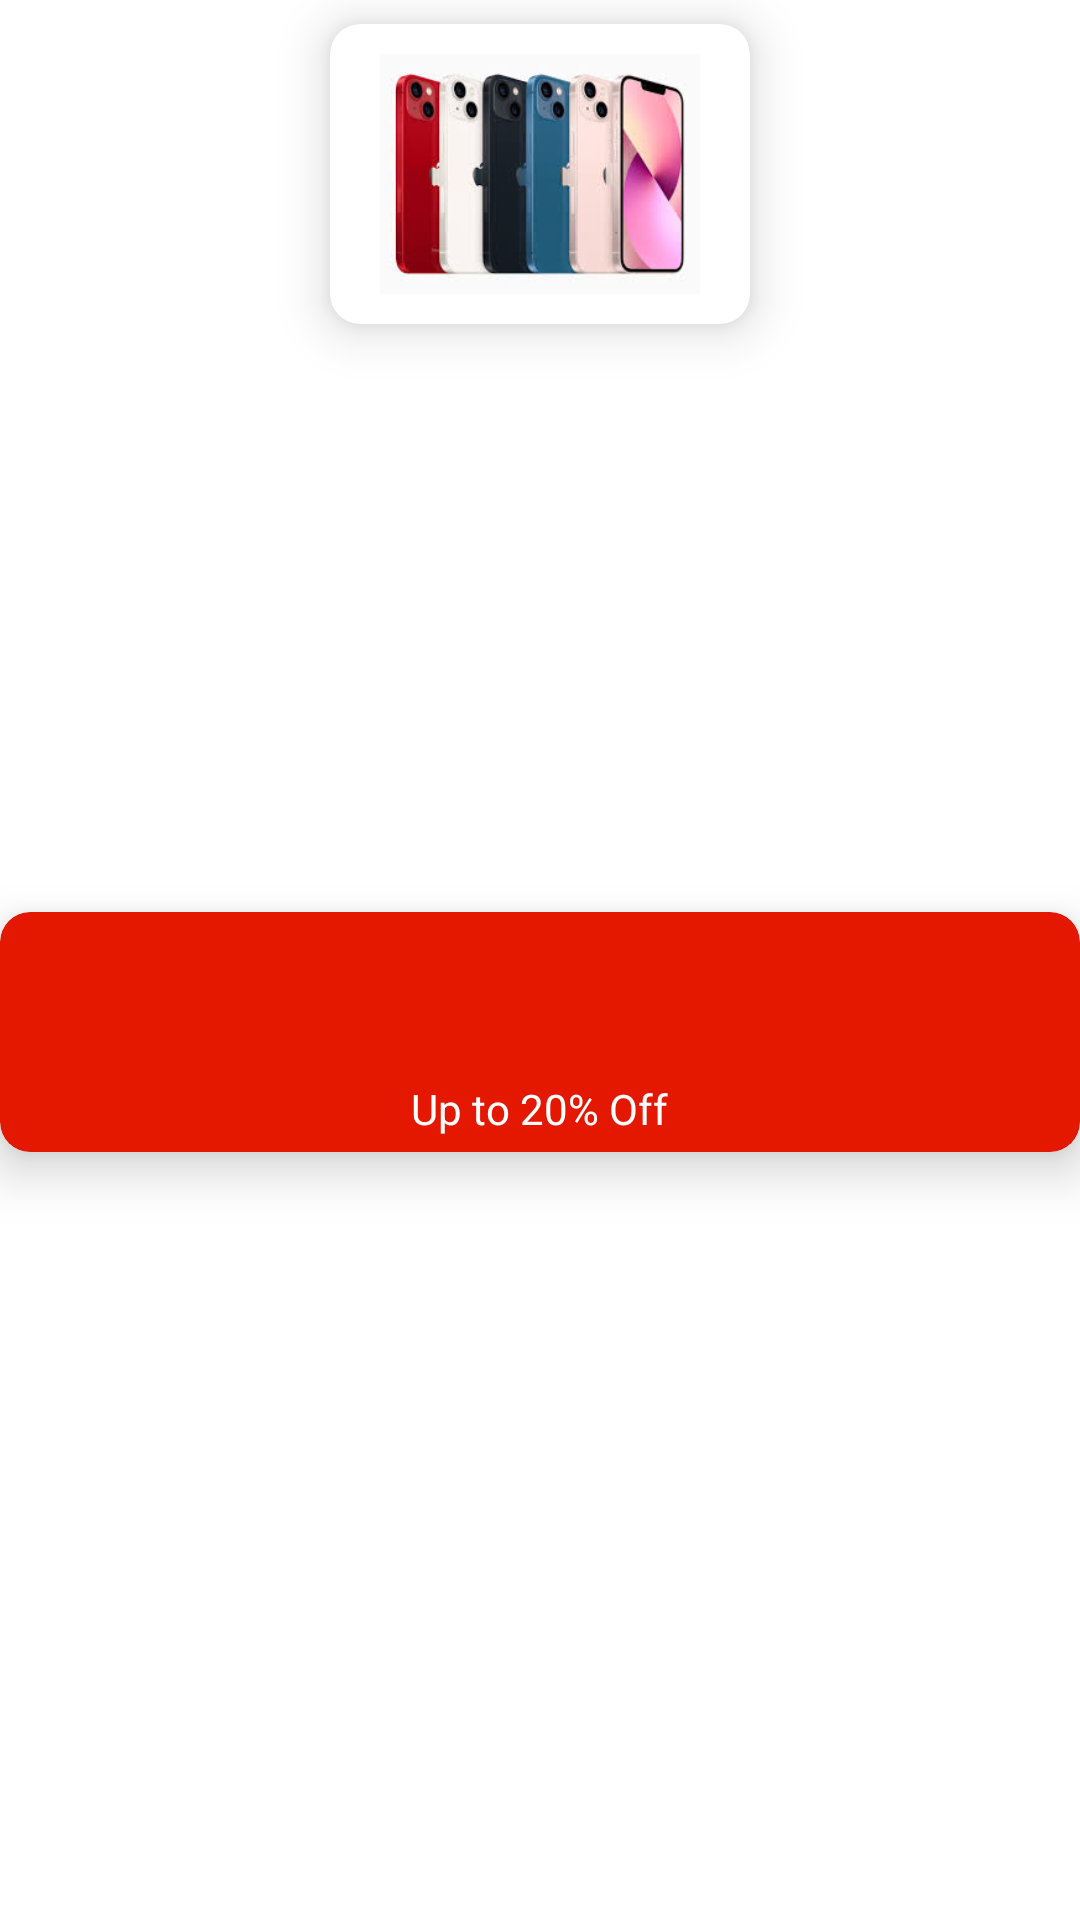

Reconstruct the res/layout file that produces this screen, plus the resources it refers to.
<!-- AndroidManifest.xml: application theme Theme.QuantumAssignmentApp -->
<!-- res/layout/level4_layout.xml -->
<?xml version="1.0" encoding="utf-8"?>
<androidx.constraintlayout.widget.ConstraintLayout xmlns:android="http://schemas.android.com/apk/res/android"
    android:layout_width="wrap_content"
    android:layout_height="wrap_content"
    xmlns:app="http://schemas.android.com/apk/res-auto"
    android:layout_marginStart="10dp">
    <androidx.cardview.widget.CardView
        android:id="@+id/bottom_card"
        android:layout_width="0dp"
        app:layout_constraintBottom_toBottomOf="parent"
        app:layout_constraintEnd_toEndOf="parent"
        app:cardCornerRadius="10dp"
        app:cardElevation="10dp"
        android:elevation="10dp"
        app:layout_constraintTop_toTopOf="@id/top_card"
        app:cardMaxElevation="10dp"
        android:layout_marginTop="40dp"
        app:cardBackgroundColor="@color/red"
        app:layout_constraintStart_toStartOf="parent"
        android:layout_height="80dp">
        <TextView
            android:id="@+id/textview"
            android:layout_width="wrap_content"
            android:layout_height="wrap_content"
            android:layout_gravity="center_horizontal|bottom"
            android:text="Up to 20% Off"
            android:textColor="@color/white"
            android:layout_marginBottom="5dp"
            />

    </androidx.cardview.widget.CardView>
    <androidx.cardview.widget.CardView
        android:id="@+id/top_card"
        app:layout_constraintTop_toTopOf="parent"
        app:layout_constraintStart_toStartOf="parent"
        android:layout_width="wrap_content"
        app:cardCornerRadius="10dp"
        android:layout_marginStart="8dp"
        android:layout_marginEnd="8dp"
        android:layout_marginTop="8dp"
        app:layout_constraintEnd_toEndOf="parent"
        app:cardBackgroundColor="@color/white"
        android:elevation="10dp"
        app:cardElevation="10dp"
        app:cardMaxElevation="10dp"
        android:layout_height="wrap_content">
        <ImageView
            android:id="@+id/image_view"
            android:src="@drawable/l4_mobile_img"
            android:layout_width="120dp"
            android:layout_margin="10dp"
            android:layout_height="80dp"/>

    </androidx.cardview.widget.CardView>


</androidx.constraintlayout.widget.ConstraintLayout>
<!-- resources referenced by this layout -->
<resources>
  <color name="red">#E41700</color>
  <color name="white">#FFFFFFFF</color>
  <!-- drawable l4_mobile_img: jpg bitmap (drawable, 8593 bytes) -->
  <style name="Theme.QuantumAssignmentApp" parent="Theme.MaterialComponents.DayNight.NoActionBar">
          
          <item name="colorPrimary">@color/white</item>
          <item name="colorPrimaryVariant">@color/red</item>
          <item name="colorOnPrimary">@color/white</item>
          
          <item name="colorSecondary">@color/black</item>
          <item name="colorSecondaryVariant">@color/black</item>
          <item name="colorOnSecondary">@color/black</item>
          
          <item name="android:statusBarColor" tools:targetApi="l">?attr/colorPrimaryVariant</item>
          
      </style>
  <color name="black">#FF000000</color>
</resources>
